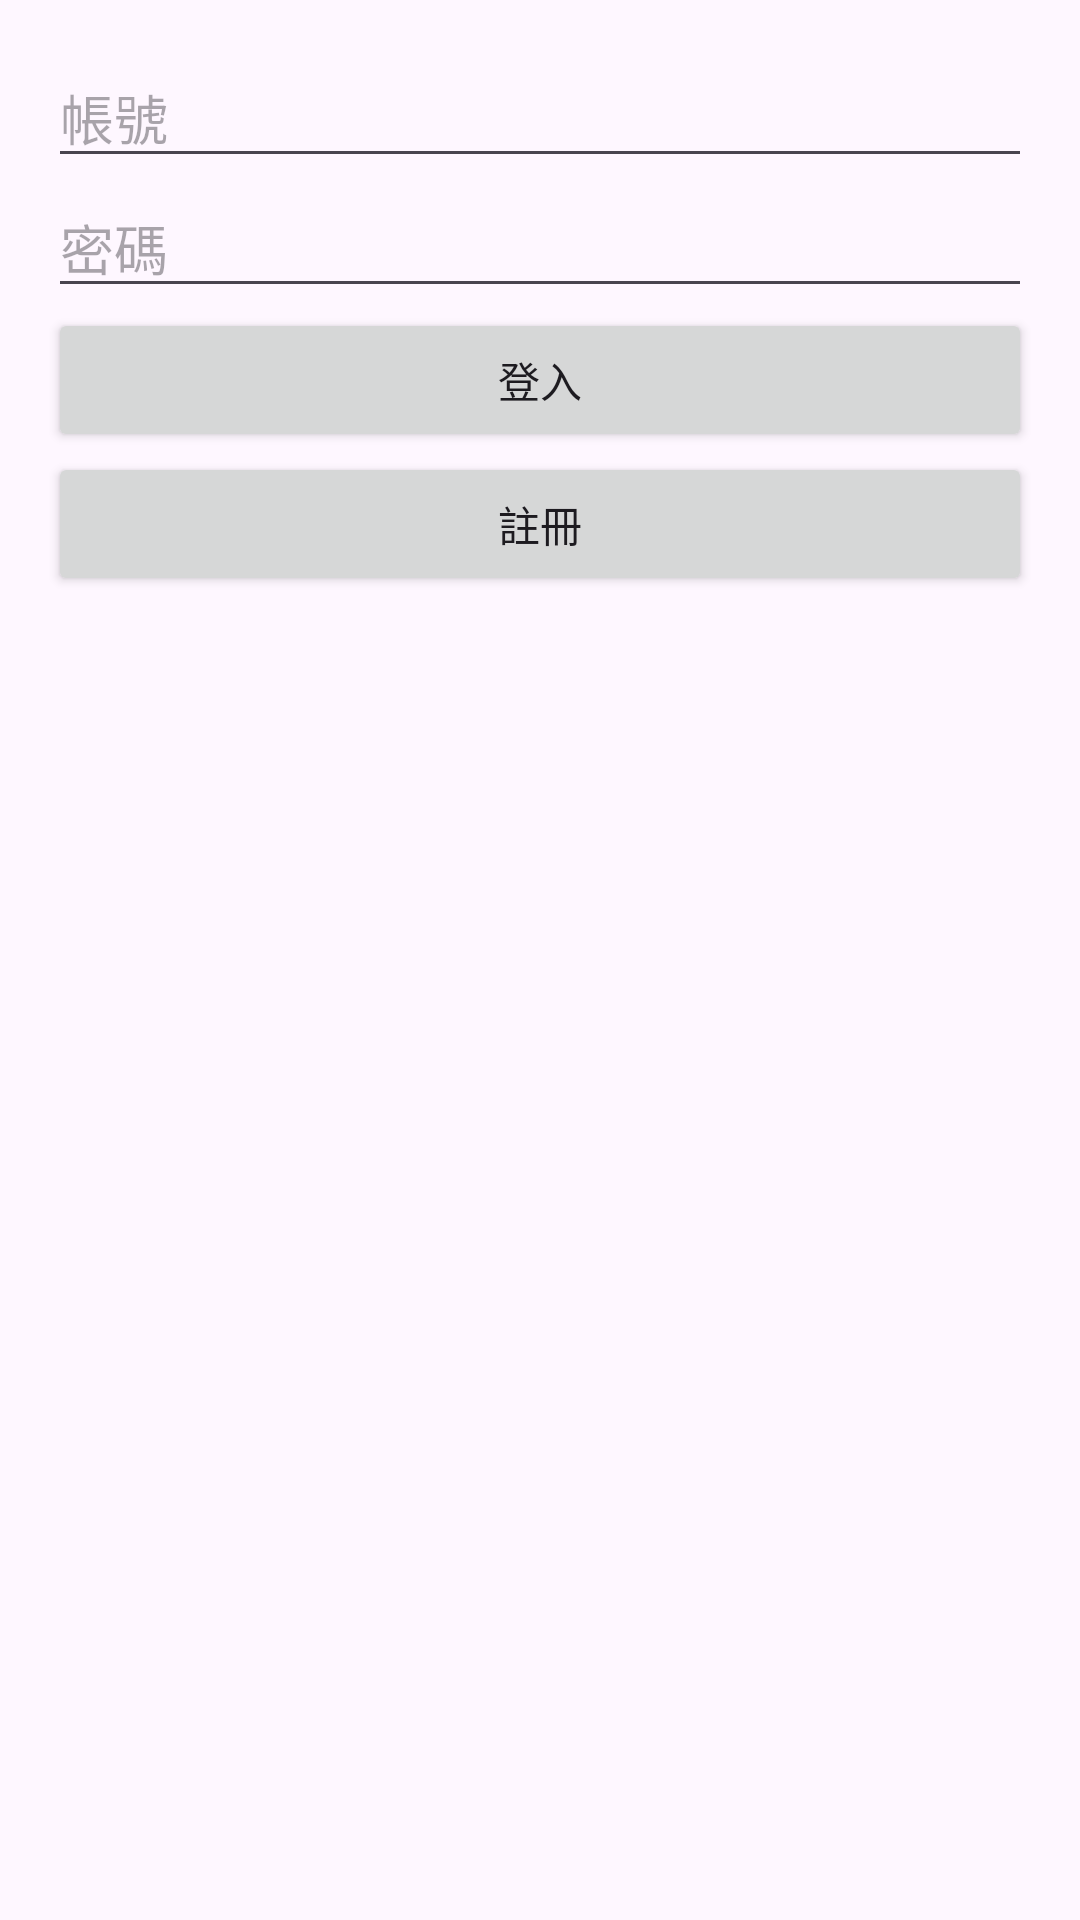

This screen was rendered from an Android layout file. Write that file and the resources it references.
<!-- AndroidManifest.xml: application theme Theme.SportsWorldDemo1 -->
<!-- res/layout/login.xml -->
<?xml version="1.0" encoding="utf-8"?>
<LinearLayout xmlns:android="http://schemas.android.com/apk/res/android"
    xmlns:tools="http://schemas.android.com/tools"
    android:layout_width="match_parent"
    android:layout_height="match_parent"
    android:orientation="vertical"
    android:padding="16dp">

    <EditText
        android:id="@+id/l_editUsername"
        android:layout_width="match_parent"
        android:layout_height="wrap_content"
        android:hint="帳號"
        tools:ignore="TouchTargetSizeCheck" />

    <EditText
        android:id="@+id/l_editPassword"
        android:layout_width="match_parent"
        android:layout_height="wrap_content"
        android:hint="密碼"
        android:inputType="textPassword"
        tools:ignore="TouchTargetSizeCheck" />

    <Button
        android:id="@+id/buttonLogin"
        android:layout_width="match_parent"
        android:layout_height="wrap_content"
        android:text="登入" />

    <Button
        android:id="@+id/buttonregister"
        android:layout_width="match_parent"
        android:layout_height="wrap_content"
        android:text="註冊" />

    <TextView
        android:id="@+id/textViewResult"
        android:layout_width="match_parent"
        android:layout_height="wrap_content"
        android:textColor="#FF0000"
        android:textStyle="bold"
        android:textSize="18sp"
        android:layout_marginTop="16dp"/>

</LinearLayout>
<!-- resources referenced by this layout -->
<resources>
  <style name="Theme.SportsWorldDemo1" parent="Base.Theme.SportsWorldDemo1" />
  <style name="Base.Theme.SportsWorldDemo1" parent="Theme.Material3.DayNight.NoActionBar">
          
          
      </style>
</resources>
